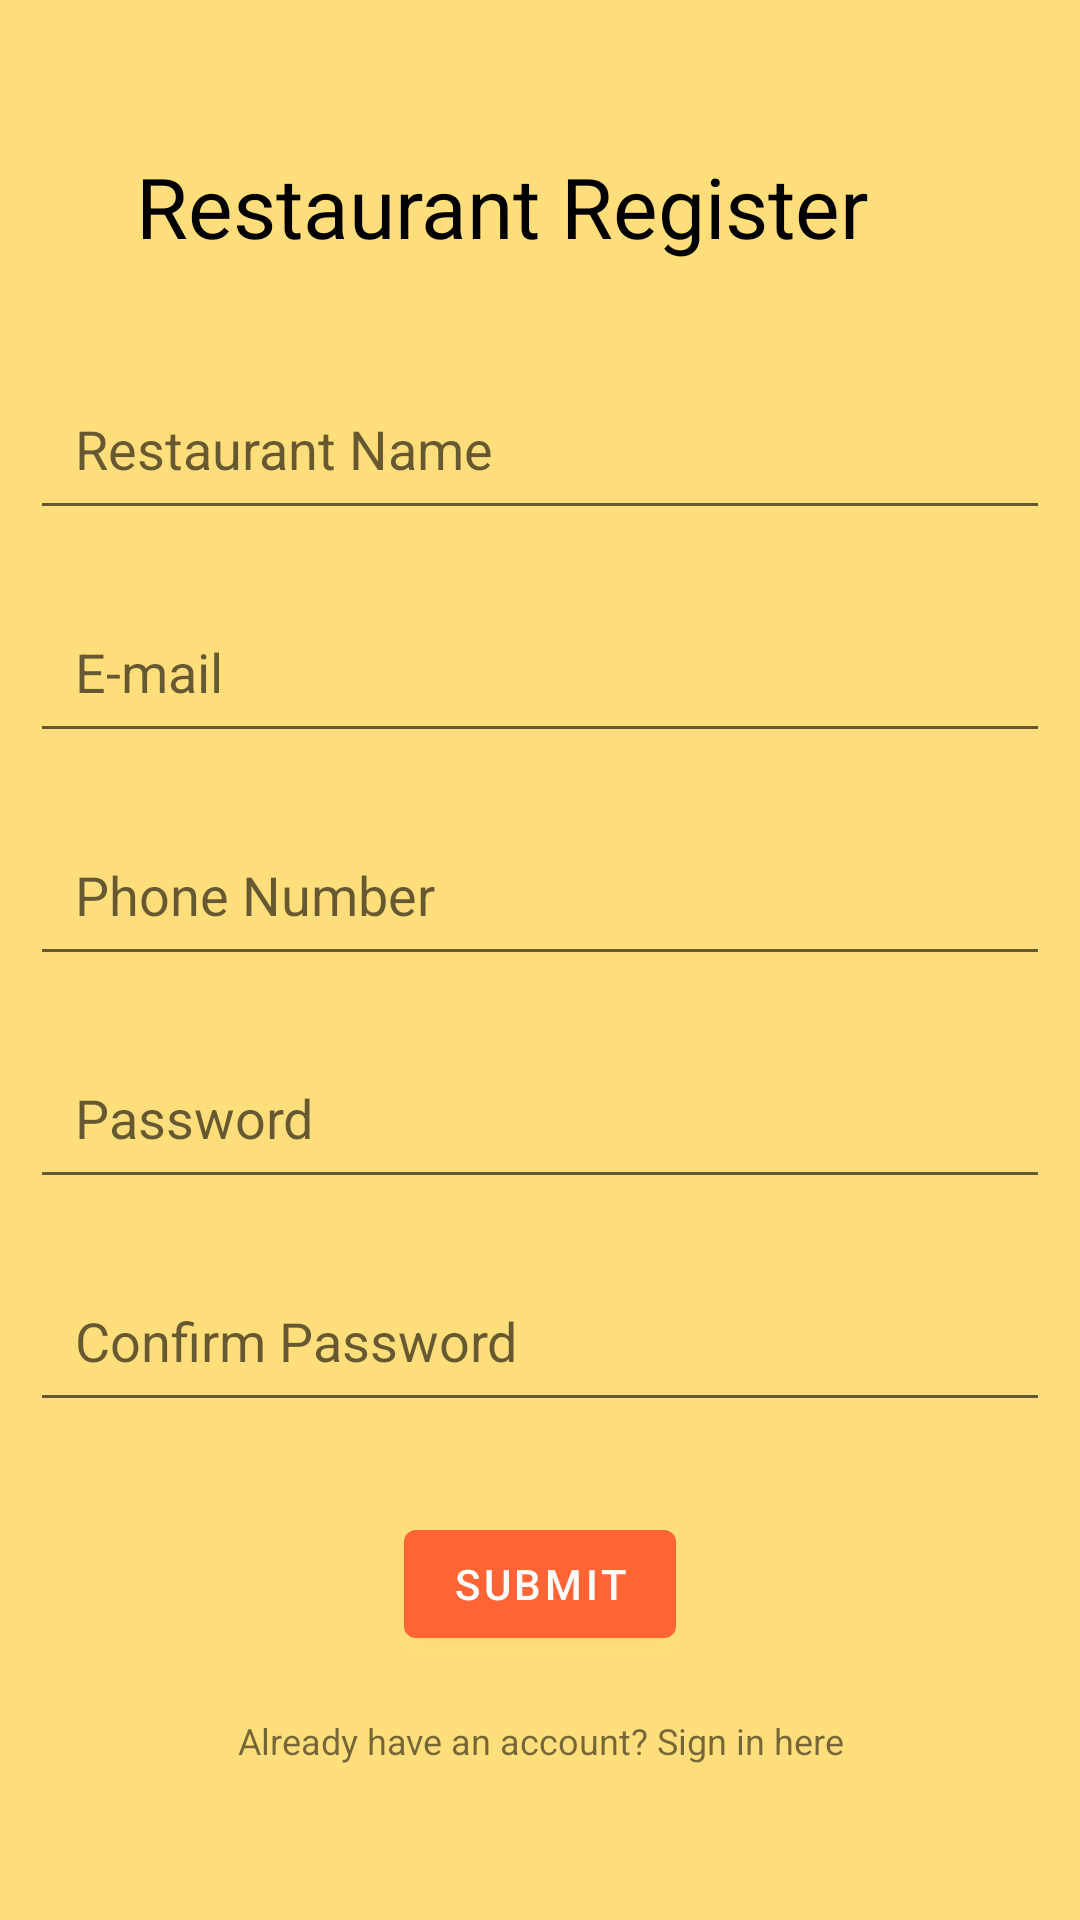

Layout XML and referenced resources for this Android screen:
<!-- AndroidManifest.xml: application theme Theme.MyPler -->
<!-- res/layout/activity_restaurant_register.xml -->
<?xml version="1.0" encoding="utf-8"?>
<RelativeLayout xmlns:android="http://schemas.android.com/apk/res/android"
    xmlns:app="http://schemas.android.com/apk/res-auto"
    xmlns:tools="http://schemas.android.com/tools"
    android:layout_width="match_parent"
    android:layout_height="match_parent"
    tools:context=".Activity.RestaurantRegister"
    android:background="?attr/colorOnPrimary">

    <TextView
        android:id="@+id/restaurantlogin"
        android:layout_width="match_parent"
        android:layout_height="wrap_content"
        android:layout_marginStart="25dp"
        android:layout_marginBottom="25dp"
        android:layout_marginTop="50dp"
        android:layout_marginEnd="50dp"
        android:gravity="center"
        android:text="Restaurant Register"
        android:textColor="@color/black"
        android:textSize="28dp" />

    <EditText
        android:id="@+id/restaurantName"
        android:layout_width="match_parent"
        android:layout_height="wrap_content"
        android:layout_below="@id/restaurantlogin"
        android:layout_marginStart="10dp"
        android:layout_marginTop="10dp"
        android:layout_marginEnd="10dp"
        android:layout_marginBottom="10dp"
        android:hint="Restaurant Name"
        android:padding="15dp" />

    <EditText
        android:id="@+id/email"
        android:layout_width="match_parent"
        android:layout_height="wrap_content"
        android:layout_below="@id/restaurantName"
        android:layout_marginStart="10dp"
        android:layout_marginTop="10dp"
        android:layout_marginEnd="10dp"
        android:layout_marginBottom="10dp"
        android:hint="E-mail"
        android:padding="15dp" />

    <EditText
        android:id="@+id/password"
        android:layout_width="match_parent"
        android:layout_height="wrap_content"
        android:layout_below="@id/phoneno"
        android:layout_marginStart="10dp"
        android:layout_marginTop="10dp"
        android:layout_marginEnd="10dp"
        android:layout_marginBottom="10dp"
        android:hint="Password"
        android:inputType="textPassword"
        android:padding="15dp" />

    <EditText
        android:id="@+id/phoneno"
        android:layout_width="match_parent"
        android:layout_height="wrap_content"
        android:layout_below="@id/email"
        android:layout_marginStart="10dp"
        android:layout_marginTop="10dp"
        android:layout_marginEnd="10dp"
        android:layout_marginBottom="10dp"
        android:hint="Phone Number"
        android:padding="15dp" />

    <EditText
        android:id="@+id/confirmpw"
        android:layout_width="match_parent"
        android:layout_height="wrap_content"
        android:layout_below="@id/password"
        android:layout_marginStart="10dp"
        android:layout_marginTop="10dp"
        android:layout_marginEnd="10dp"
        android:layout_marginBottom="10dp"
        android:hint="Confirm Password"
        android:inputType="textPassword"
        android:padding="15dp" />


    <com.google.android.material.button.MaterialButton
        android:id="@+id/confirm_restaurant_registration"
        android:layout_width="wrap_content"
        android:layout_height="wrap_content"
        android:layout_below="@id/confirmpw"
        android:layout_centerHorizontal="true"
        android:layout_marginStart="20dp"
        android:layout_marginTop="20dp"
        android:layout_marginEnd="20dp"
        android:layout_marginBottom="20dp"
        android:text="Submit"
        android:textColor="@color/white"/>

    <TextView
        android:layout_width="match_parent"
        android:layout_height="wrap_content"
        android:id="@+id/loginRestaurant"
        android:text="Already have an account? Sign in here"
        android:textSize="12dp"
        android:layout_below="@id/confirm_restaurant_registration"
        android:gravity="center"/>

</RelativeLayout>
<!-- resources referenced by this layout -->
<resources>
  <style name="Theme.MyPler" parent="Theme.MaterialComponents.DayNight.NoActionBar">
          
          <item name="colorPrimary">#FF6434</item>
          <item name="colorPrimaryVariant">#FF9800</item>
          <item name="colorOnPrimary">#FFDE7B</item>
          
          <item name="colorSecondary">@color/teal_200</item>
          <item name="colorSecondaryVariant">@color/teal_700</item>
          <item name="colorOnSecondary">@color/black</item>
          
          <item name="android:statusBarColor">?attr/colorPrimaryVariant</item>
          
      </style>
  <!-- not gathered from this repository: default colours our renderer supplied (Android Studio template values) -->
  <color name="teal_200">#FF03DAC5</color>
  <color name="teal_700">#FF018786</color>
  <color name="black">#FF000000</color>
  <color name="white">#FFFFFFFF</color>
</resources>
